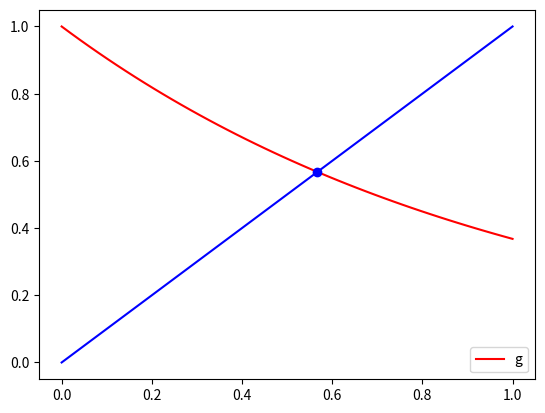
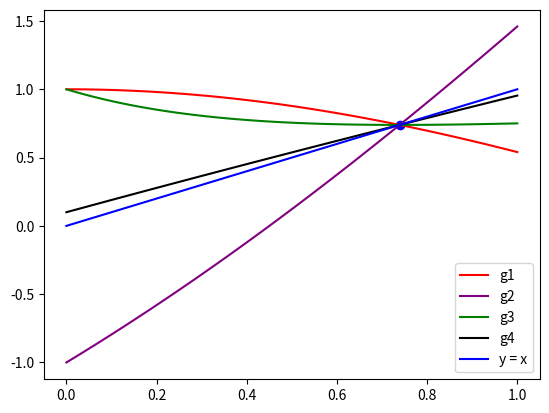

Reproduce these figures in Python, in order.
# -*- coding: utf-8 -*-
"""
ejercicio 3
"""
import numpy as np
import matplotlib.pyplot as plt

def busquedaIncremental(f,a,b,n):
    # x = np.linspace(a,b,n+1)
    # Another way
    dx = (b-a)/n
    x = np.arange(a,b+dx,dx)
    intervalos = np.zeros((n,2))

    c = 0
    for i in range(n):
        if f(x[i])*f(x[i+1]) < 0:
            intervalos[c,:] = (x[i], x[i+1])
            c += 1

    return intervalos[:c,:]

def puntoFijo(g,x0,tol=1.e-6,maxiter=200):
    niter = 0
    x1 = 0
    
    while True:
        x1 = g(x0)
        niter = niter + 1
        
        if np.abs(x1-x0) < tol or niter == maxiter:
            break
        
        x0 = x1
    
    return x1, niter

#-----------------------------------------
# primer ejemplo
f = lambda x: np.exp(-x) - x
g = lambda x: np.exp(-x)

x = np.linspace(0,1)

intervalo = busquedaIncremental(f,0.,1.,10)
print('Existe una raiz en ', intervalo)

x0 = intervalo[0,0]
pf, niter = puntoFijo(g,x0)
print(pf,niter)

plt.figure()
plt.plot(x,g(x),'r', label = 'g')
plt.plot(pf,g(pf),'bo')
plt.plot(x,x,'b')
plt.legend()
plt.show()

#-----------------------------------------
# segundo ejemplo
f = lambda x: x - np.cos(x)
g1 = lambda x: np.cos(x)
g2 = lambda x: (2*x) - np.cos(x)
g3 = lambda x: x - ((x-np.cos(x))/(1+np.sin(x)))
g4 = lambda x: ( (9*x) + np.cos(x) ) / 10
    
    
x = np.linspace(0,1)

intervalo = busquedaIncremental(f,0.,1.,10)
print('Existe una raiz en ', intervalo)

x0 = intervalo[0,0]

pf1, niter1 = puntoFijo(g1,x0)
pf2, niter2 = puntoFijo(g2,x0)
pf3, niter3 = puntoFijo(g3,x0)
pf4, niter4 = puntoFijo(g4,x0)

print('g1  ',pf1,niter1)
print('g2  ',pf2,niter2)
print('g3  ',pf3,niter3)
print('g4  ',pf4,niter4)

plt.figure()
plt.plot(pf1,g1(pf1),'bo')

plt.plot(x,g1(x),'red',label = 'g1')
plt.plot(x,g2(x),'purple',label = 'g2')
plt.plot(x,g3(x),'green',label = 'g3')
plt.plot(x,g4(x),'black',label = 'g4')

plt.plot(x,x,'b', label = 'y = x')
plt.legend()
plt.show()
 